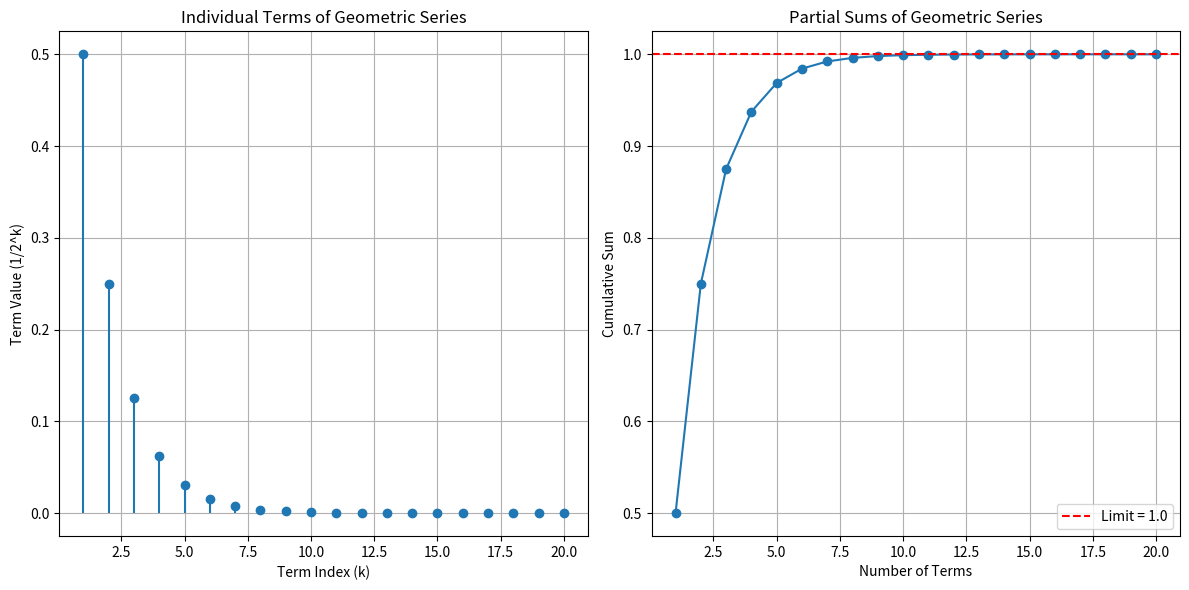

Source code (Python):
import numpy as np
import matplotlib.pyplot as plt

def geom2(N):
    """
    [series_vector, series_sums] = geom2(N)

    Outputs a vector of the first N terms of the geometric series given by

        x_k = 1/2^k

    Also outputs a second vector of the first N series sums

    Parameters:
    -----------
    N : int
        Number of terms in the series

    Returns:
    --------
    series_vector : ndarray
        Vector containing the first N terms of the geometric series
    series_sums : ndarray
        Vector containing the cumulative sums of the series
    """

    # Initialize arrays with the first term
    series_vector = np.zeros(N)
    series_sums = np.zeros(N)

    # Set the first term
    series_vector[0] = 0.5  # 1/2^1
    series_sums[0] = series_vector[0]

    # Calculate remaining terms
    for k in range(1, N):
        series_vector[k] = 1/(2**(k+1))  # Note: we use k+1 because Python is 0-indexed
        series_sums[k] = series_sums[k-1] + series_vector[k]

    return series_vector, series_sums

# Test the geom2 function with N = 10
terms, sums = geom2(10)

# Print the results
print("Terms of the geometric series:")
print(terms)
print("\nCumulative sums:")
print(sums)

# Visualize the geometric series with N = 20
N = 20
terms, sums = geom2(N)

# Create term indices for plotting (1 to N)
indices = np.arange(1, N+1)

# Create a figure with two subplots
plt.figure(figsize=(12, 6))

# Plot the individual terms
plt.subplot(1, 2, 1)
plt.stem(indices, terms, basefmt=" ")
plt.xlabel('Term Index (k)')
plt.ylabel('Term Value (1/2^k)')
plt.title('Individual Terms of Geometric Series')
plt.grid(True)

# Plot the cumulative sum
plt.subplot(1, 2, 2)
plt.plot(indices, sums, 'o-')
plt.axhline(y=1.0, color='r', linestyle='--', label='Limit = 1.0')
plt.xlabel('Number of Terms')
plt.ylabel('Cumulative Sum')
plt.title('Partial Sums of Geometric Series')
plt.grid(True)
plt.legend()

plt.tight_layout()
plt.show()

def leibniz_series(N):
    """
    Calculate the first N terms of the Leibniz series and their cumulative sum.

    The Leibniz series is: 1 - 1/3 + 1/5 - 1/7 + ... = π/4

    Parameters:
    -----------
    N : int
        Number of terms to calculate

    Returns:
    --------
    terms : ndarray
        Array of the first N terms of the series
    partial_sums : ndarray
        Array of the cumulative sums (approximations of π/4)
    """
    # Your code here

    return terms, partial_sums

# Test your leibniz_series function
# Your code here


# Visualize the Leibniz series and its convergence to π
# Your code here
